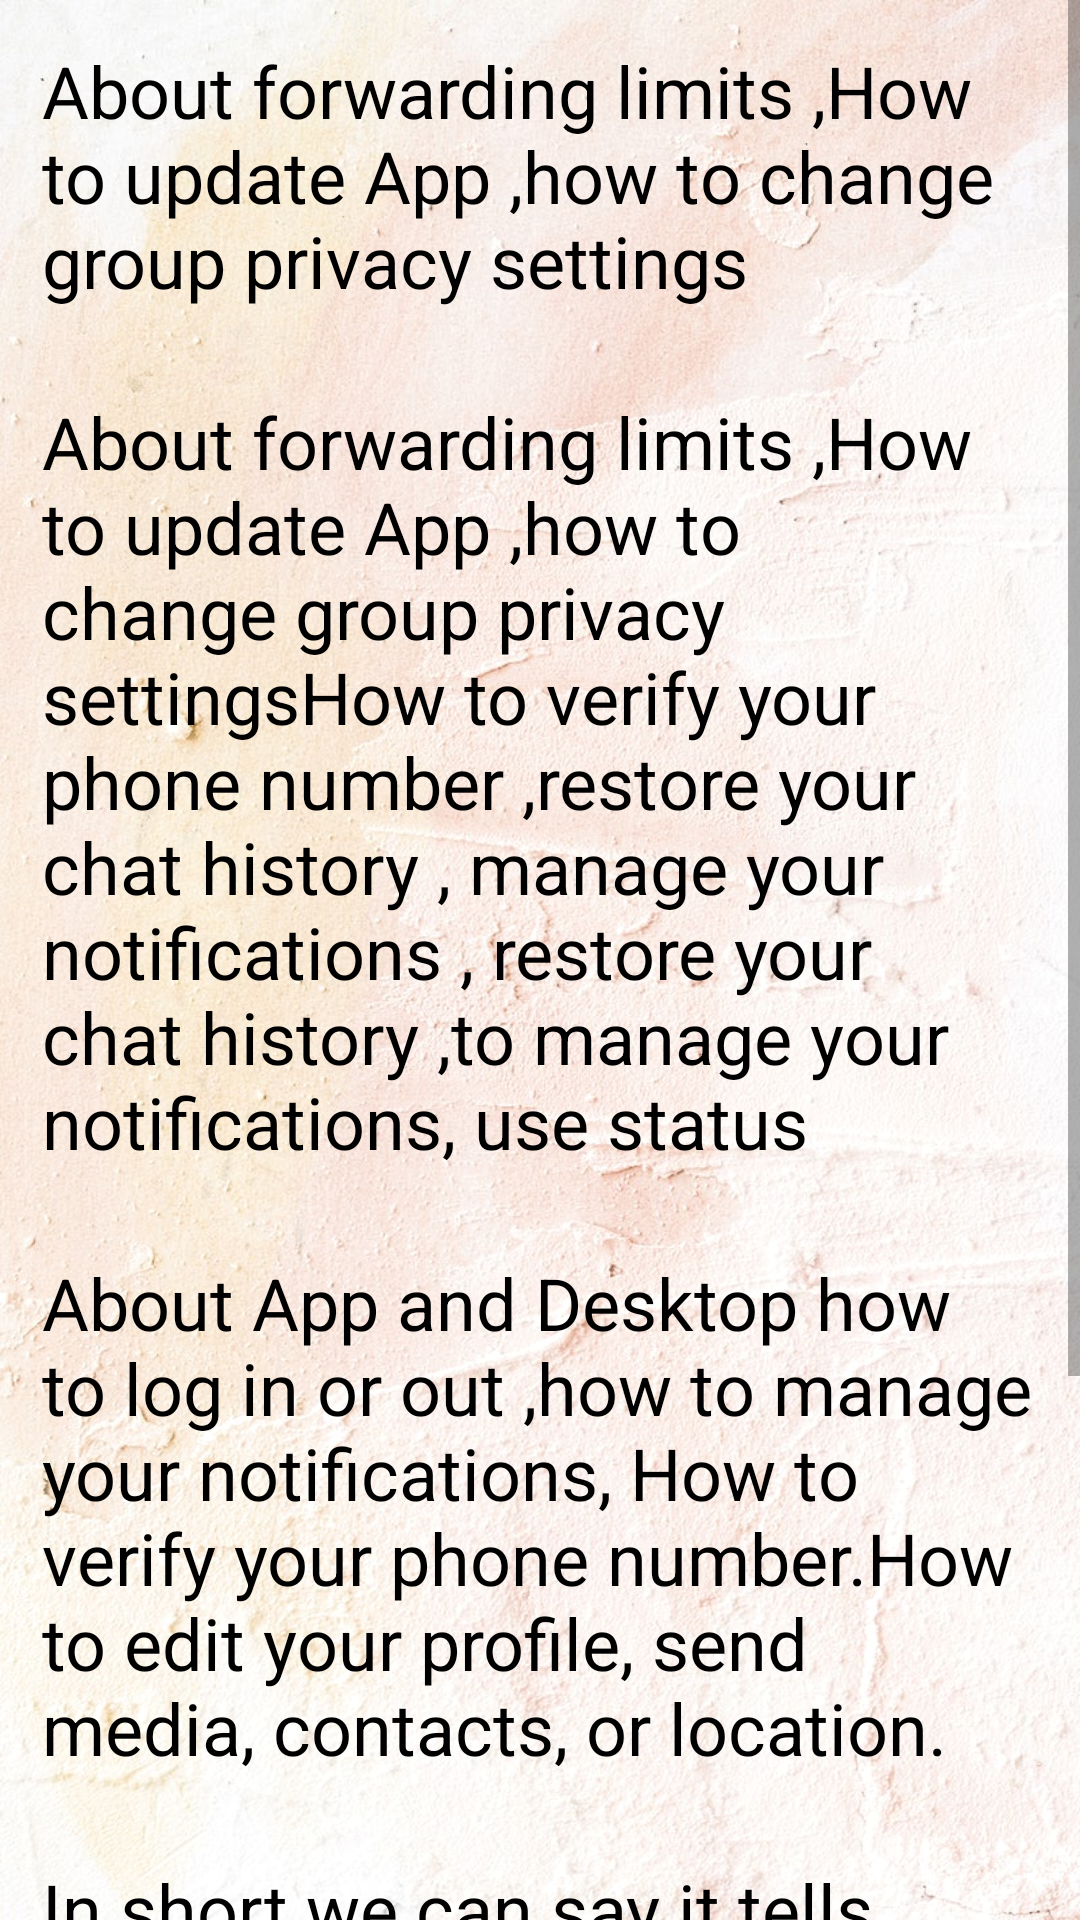

Reconstruct the res/layout file that produces this screen, plus the resources it refers to.
<!-- AndroidManifest.xml: application theme Theme.WhatsApp -->
<!-- res/layout/activity_help.xml -->
<?xml version="1.0" encoding="utf-8"?>
<ScrollView xmlns:android="http://schemas.android.com/apk/res/android"
    xmlns:app="http://schemas.android.com/apk/res-auto"
    xmlns:tools="http://schemas.android.com/tools"
    android:layout_width="match_parent"
    android:layout_height="match_parent"
    android:background="@drawable/bg1"
    tools:context=".Activity.Help">

    <RelativeLayout
        android:layout_width="match_parent"
        android:layout_height="match_parent">

    <TextView
        android:id="@+id/txtAppInfo"
        android:layout_width="wrap_content"
        android:layout_height="wrap_content"
        android:padding="14dp"
        android:paddingStart="14dp"
        android:text="About forwarding limits ,How to update App ,how to change group privacy settings"
        android:textColor="#000000"
        android:textSize="24sp" />
    <TextView
        android:id="@+id/txtAppInfo1"
        android:layout_width="wrap_content"
        android:layout_height="wrap_content"
        android:layout_below="@id/txtAppInfo"
        android:padding="14dp"
        android:paddingStart="14dp"
        android:paddingTop="14dp"
        android:text="About forwarding limits ,How to update App ,how to change group privacy settingsHow to verify your phone number ,restore your chat history , manage your notifications , restore your chat history ,to manage your notifications, use status"
        android:textColor="#000000"
        android:textSize="24sp" />
    <TextView
        android:id="@+id/txtAppInfo2"
        android:layout_width="wrap_content"
        android:layout_height="wrap_content"
        android:layout_below="@id/txtAppInfo1"
        android:padding="14dp"
        android:paddingStart="14dp"
        android:paddingTop="14dp"
        android:text="About App and Desktop how to log in or out ,how to manage your notifications, How to verify your phone number.How to edit your profile, send media, contacts, or location."
        android:textColor="#000000"
        android:textSize="24sp" />
    <TextView
        android:id="@+id/txtAppInfo3"
        android:layout_width="wrap_content"
        android:layout_height="wrap_content"
        android:layout_below="@id/txtAppInfo2"
        android:padding="14dp"
        android:paddingStart="14dp"
        android:paddingTop="14dp"
        android:text="In short we can say it tells about how to download or uninstall newschat app ,Download and Installation ,Account and Profile , Chats ,Contacts ,Voice and Video Calls , Security and Privacy, Status ,Troubleshooting"
        android:textColor="#000000"
        android:textSize="24sp" />
    </RelativeLayout>
</ScrollView>
<!-- resources referenced by this layout -->
<resources>
  <!-- drawable bg1: jpg bitmap (drawable-v24, 224806 bytes) -->
  <style name="Theme.WhatsApp" parent="Theme.AppCompat.Light.DarkActionBar">
          
          <item name="colorPrimary">@color/colorToolbar</item>
          <item name="colorPrimaryVariant">@color/colorToolbar</item>
  
          <item name="colorOnPrimary">@color/white</item>
          
          <item name="colorSecondary">@color/teal_200</item>
          <item name="colorSecondaryVariant">@color/teal_700</item>
          <item name="colorOnSecondary">@color/black</item>
          
          <item name="android:statusBarColor" tools:targetApi="l">?attr/colorPrimaryVariant</item>
          
      </style>
  <color name="colorToolbar">#F39980</color>
  <color name="white">#FFFFFFFF</color>
  <color name="teal_200">#FF03DAC5</color>
  <color name="teal_700">#FF018786</color>
  <color name="black">#FF000000</color>
</resources>
